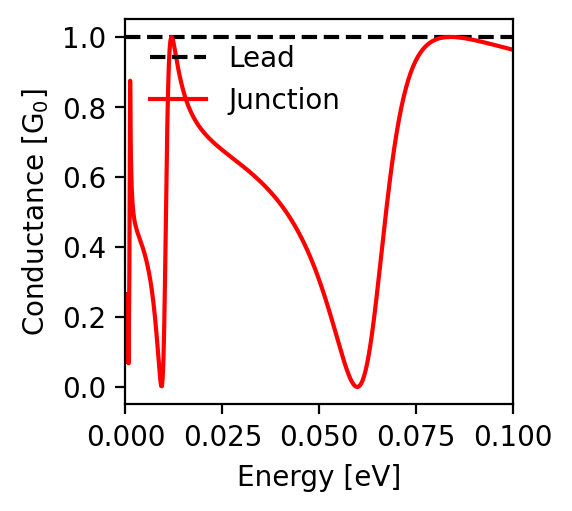

The table this chart was drawn from, first rows:
energy; conductance
-0.1; 0.963
-0.0998; 0.964
-0.0996; 0.965
-0.0994; 0.965
-0.0992; 0.966
-0.099; 0.966
-0.0988; 0.967
-0.0986; 0.967
-0.0984; 0.968
-0.0982; 0.969
-0.098; 0.969
-0.0978; 0.97
-0.0976; 0.97
-0.0974; 0.971
-0.0972; 0.971
-0.097; 0.972
-0.0968; 0.973
-0.0966; 0.973
-0.0964; 0.974
-0.0962; 0.974
-0.096; 0.975
-0.0958; 0.975
-0.0956; 0.976
-0.0954; 0.977
-0.0952; 0.977
-0.095; 0.978
-0.0948; 0.978
-0.0946; 0.979
-0.0944; 0.979
-0.0942; 0.98
-0.094; 0.981
-0.0938; 0.981
-0.0936; 0.982
-0.0934; 0.982
-0.0932; 0.983
-0.093; 0.983
-0.0928; 0.984
-0.0926; 0.984
-0.0924; 0.985
-0.0922; 0.985
-0.092; 0.986
-0.0918; 0.986
-0.0916; 0.987
-0.0914; 0.988
-0.0912; 0.988
-0.091; 0.989
-0.0908; 0.989
-0.0906; 0.99
-0.0904; 0.99
-0.0902; 0.991
-0.09; 0.991
-0.0898; 0.991
-0.0896; 0.992
-0.0894; 0.992
-0.0892; 0.993
-0.089; 0.993
-0.0888; 0.994
-0.0886; 0.994
-0.0884; 0.995
-0.0882; 0.995
... 941 more rows
